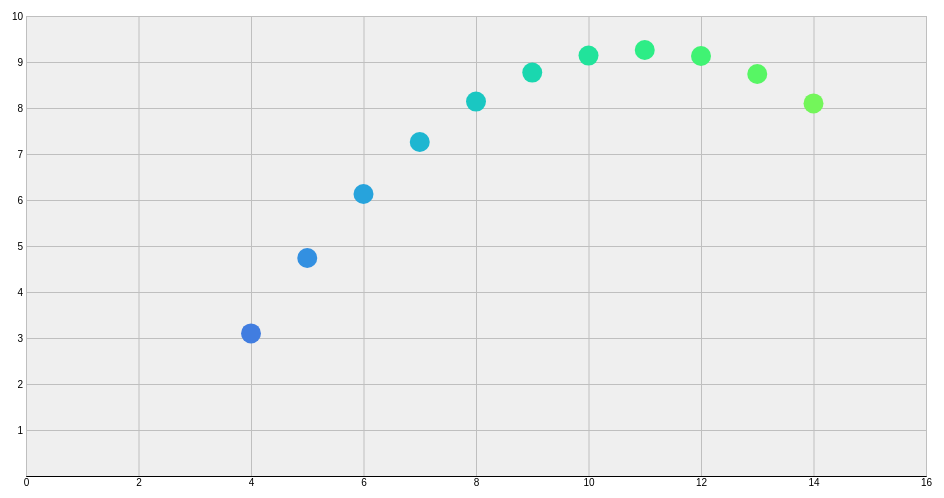
D3 v4 page, settled after 360 driven frames (6 s of simulated time); the page loaded 1 data file(s).



// Anscombe's Quartet Checklist 
// 1. Axes - x and a y axis  
// 2. Values - tick marks, labels   
// 3. x scale and a y scale  
// 4. min and max value, and a min and max value in pixels 
// 5. and a line for that axes  
// 6. gridlines 
// 7. we need that dataset 
// 8. we need to make circles representing that dataset 
// 9. the circles location is based on the x and y value 
// 10. a legend 
// 11. Title 
// 12. the trend line 
// 13. Create our canvas, the SVG 


// NEW STUFF
// 1. Load in the data from a flat file (local file) DONE 
// 2. Use groups to create the circles and add text labels DONE 
// 3. Styling to the chart 
// 4. Iternation - hover over a circle and get more info
// IF WE HAVE TIME
// Transition between different datasets 

// STYLES
// Font size
// colors - Blue colors 
// round the numbers 
// white gridlines 
// gray background 
// fix our margins



var margin = {top: 20, right: 30, bottom: 20, left: 30};

var width = 960 - margin.left - margin.right,
    height = 500 - margin.top - margin.bottom;

// This is where I add the canvas to our visualization 
var svg = d3.select("body").append("svg")
    .attr("width", width + margin.left + margin.right)
    .attr("height", height + margin.top + margin.bottom)
  .append("g")
    .attr("transform", "translate(" + margin.left + "," + margin.top + ")");

 

d3.tsv("quartet.tsv", ready)

function ready(error, data) {
    if (error) return console.warn(error);

    data.forEach(function(row) {
        row.x = +row.x;
        row.y = +row.y;
    })


    console.log(data);

    var groupTwoData = data.filter(function(d) { return d.group == 'II' })
                           .sort(function(a, b) { return a.x < b.x })

    console.log(groupTwoData);

    xScale = d3.scaleLinear()
        .domain([0, d3.max(groupTwoData, function(d) { return d.x })*1.1]).nice()
        .range([0, width])

    yScale = d3.scaleLinear()
        .domain([0, d3.max(groupTwoData, function(d) { return d.y })]).nice()
        .range([height, 0])

    var xAxis = d3.axisBottom(xScale)
        .tickSize(-height);

    var yAxis = d3.axisLeft(yScale)
        .tickSize(-width);

    svg.append("g")
       .attr("class", "y axis")
       .call(yAxis)

    svg.append("g")
       .attr("class", "x axis")
       .attr("transform", "translate(0," + height + ")")
       .call(xAxis)

    d3.select(".y")
      .select("text")
      .remove()

    var circleGroup = svg.selectAll(".circleGroups")
        .data(groupTwoData)
      .enter().append("g")
          .attr("class", "circleGroups")
          .attr("transform", function(d) { return "translate(" + xScale(d.x) + "," + yScale(d.y) + ")" })

    var colorScale = d3.scaleSequential(d3.interpolateCool)
        .domain(xScale.domain());

    circleGroup.append("circle")
        .attr("class", "circle")
          .attr("r", 10)
          .style("fill", function(d) { return colorScale(d.x) })

    circleGroup.append("text")
        .attr("class", "circle-label")
        // .attr("dy", 16)
        .style("text-anchor", function(d, i) {  
            if(i < 6) {
                return "start"
            } else {
                return "end"
            }
        })
        .text(function(d) { return Math.round(d.x,1) + "," + Math.round(d.y,1) })

    circleGroup.on("mouseenter", function() {

        d3.select(this)
          .select("text")
          .style("opacity", 1)

        d3.select(this)
          .transition()
          .ease(d3.easeElastic)
          .duration(3000)
          .select("circle")
          .attr("r", 20)
          .style("fill", "red")

    }).on("mouseleave", function() {

        d3.select(this)
          .select("text")
          .style("opacity", 0)

        d3.select(this)
          .transition()
          .ease(d3.easeElastic)
          .duration(3000)
          .select("circle")
          .attr("r", 10)
            .style("fill", function(d) { return colorScale(d.x) })
    })
}




### data: quartet.tsv
group	x	y
I	10	8.04
I	8	6.95
I	13	7.58
I	9	8.81
I	11	8.33
I	14	9.96
I	6	7.24
I	4	4.26
I	12	10.84
I	7	4.82
I	5	5.68
II	10	9.14
II	8	8.14
II	13	8.74
II	9	8.77
II	11	9.26
II	14	8.1
II	6	6.13
II	4	3.1
II	12	9.13
II	7	7.26
II	5	4.74
III	10	7.46
III	8	6.77
III	13	12.74
III	9	7.11
III	11	7.81
III	14	8.84
III	6	6.08
III	4	5.39
III	12	8.15
III	7	6.42
III	5	5.73
IV	8	6.58
IV	8	5.76
IV	8	7.71
IV	8	8.84
IV	8	8.47
IV	8	7.04
IV	8	5.25
IV	19	12.5
IV	8	5.56
IV	8	7.91
IV	8	6.89